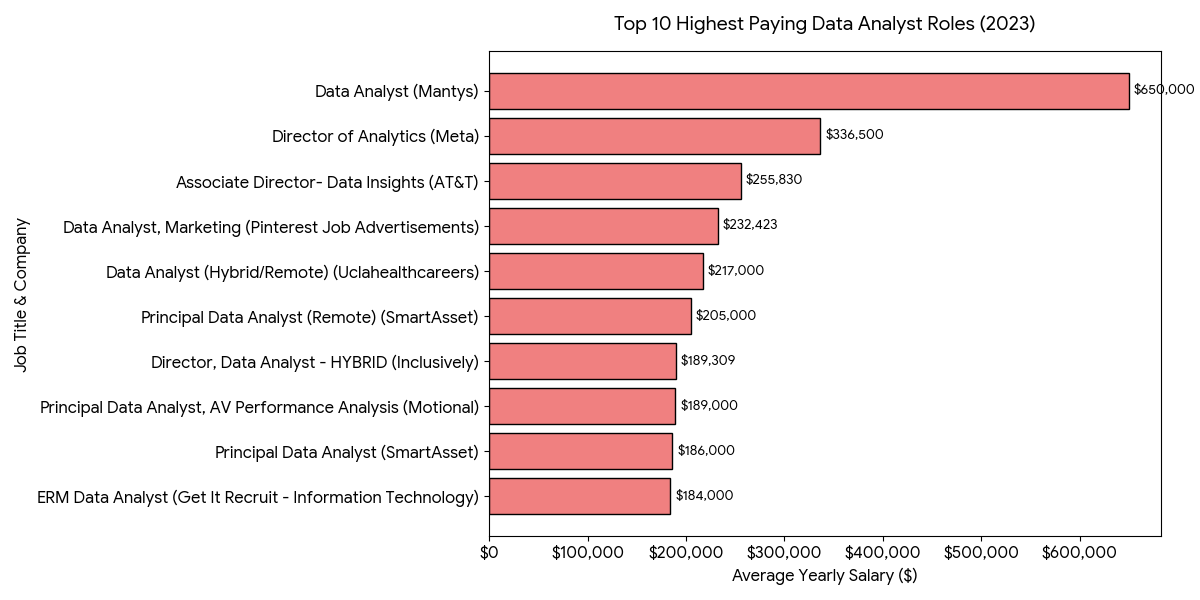

Source data for this figure (header and first rows):
job_title_short, job_title, company_name, salary_year_avg
Data Analyst, Data Analyst, Mantys, 650000
Data Analyst, Director of Analytics, Meta, 336500
Data Analyst, Associate Director- Data Insights, AT&T, 255830
Data Analyst, Data Analyst, Marketing, Pinterest Job Advertisements, 232423
Data Analyst, Data Analyst (Hybrid/Remote), Uclahealthcareers, 217000
Data Analyst, Principal Data Analyst (Remote), SmartAsset, 205000
Data Analyst, Director, Data Analyst - HYBRID, Inclusively, 189309
Data Analyst, Principal Data Analyst, AV Performance A…, Motional, 189000
Data Analyst, Principal Data Analyst, SmartAsset, 186000
Data Analyst, ERM Data Analyst, Get It Recruit - Information Technology, 184000
